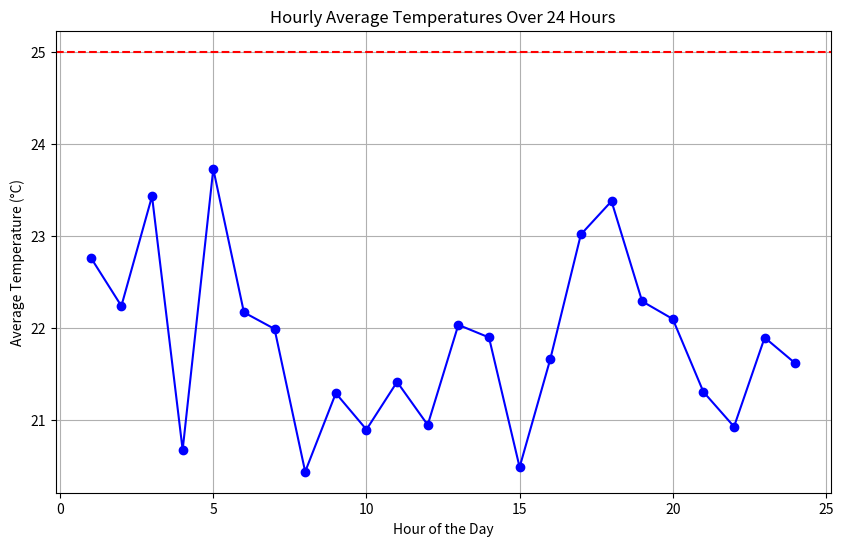

Write Python code to recreate this figure.
import numpy as np
import matplotlib.pyplot as plt

# Simulated temperature data from three sensors (in degrees Celsius)
sensor_data = {
    'Sensor1': np.random.normal(loc=22, scale=2, size=24),
    'Sensor2': np.random.normal(loc=23, scale=2, size=24),
    'Sensor3': np.random.normal(loc=21, scale=2, size=24)
}

def calculate_hourly_average(sensor_data):
    # Convert the dictionary of sensor data into a NumPy array for easier calculation
    data_array = np.array(list(sensor_data.values()))
    # Calculate the mean across rows (sensors) for each column (hour)
    hourly_averages = np.mean(data_array, axis=0)
    return hourly_averages

def plot_temperature(hourly_averages, threshold=25):
    hours = np.arange(1, 25)  # Array of hours from 1 to 24
    plt.figure(figsize=(10, 6))
    plt.plot(hours, hourly_averages, marker='o', linestyle='-', color='b')
    plt.axhline(y=threshold, color='r', linestyle='--')
    plt.title('Hourly Average Temperatures Over 24 Hours')
    plt.xlabel('Hour of the Day')
    plt.ylabel('Average Temperature (°C)')
    plt.grid(True)
    
    # Highlight hours where the average temperature exceeds the threshold
    above_threshold = hourly_averages > threshold
    plt.scatter(hours[above_threshold], hourly_averages[above_threshold], color='r')
    
    plt.show()

# Calculate the hourly averages
hourly_averages = calculate_hourly_average(sensor_data)
# Plot the results with a threshold of 25 degrees Celsius
plot_temperature(hourly_averages)